Run: headless pygame with SDL's dummy video driver; simulated clock (each Clock.tick advances the game by its frame time, no real sleeping); random seed 0; keys injected as events and as key.get_pressed() state; no mouse input.
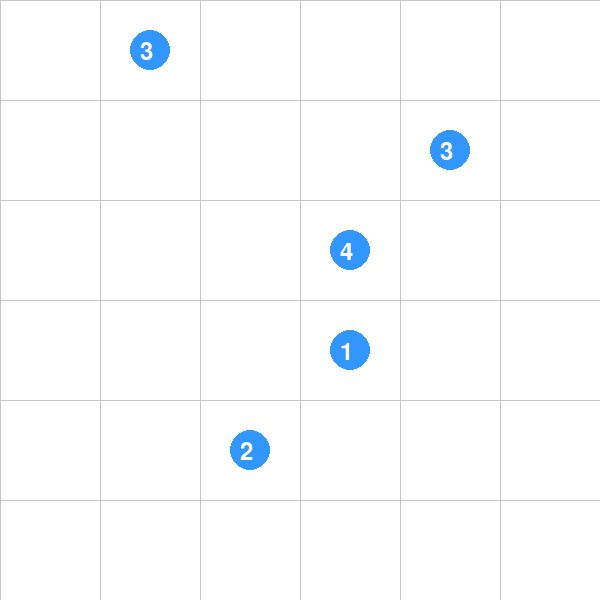
Frame 1 of 4 · flips 1–60 · no input
Frame 2 of 4 · flips 61–180 · tapped SPACE, RETURN · held RIGHT (→), D · screen unchanged from frame 1, image omitted
Frame 3 of 4 · flips 181–300 · held DOWN (↓), S · screen unchanged from frame 2, image omitted
Frame 4 of 4 · flips 301–420 · held LEFT (←), A, UP (↑), W · screen unchanged from frame 3, image omitted

The pygame program that drew these frames:

import pygame
import random

# Constants
WIDTH, HEIGHT = 600, 600
GRID_SIZE = 6
CELL_SIZE = WIDTH // GRID_SIZE
WHITE, BLACK, BLUE, GRAY = (255, 255, 255), (0, 0, 0), (50, 150, 255), (200, 200, 200)

# Generate islands with random numbers
def generate_islands(grid_size):
    islands = []
    for _ in range(grid_size):
        x, y = random.randint(0, grid_size - 1), random.randint(0, grid_size - 1)
        if (x, y) not in islands:
            islands.append((x, y, random.randint(1, 4)))  # Number of required bridges
    return islands

# Initialize game
pygame.init()
screen = pygame.display.set_mode((WIDTH, HEIGHT))
pygame.display.set_caption("Bridges & Islands")
clock = pygame.time.Clock()

def draw_grid():
    for x in range(0, WIDTH, CELL_SIZE):
        pygame.draw.line(screen, GRAY, (x, 0), (x, HEIGHT))
    for y in range(0, HEIGHT, CELL_SIZE):
        pygame.draw.line(screen, GRAY, (0, y), (WIDTH, y))

def draw_islands(islands):
    for x, y, number in islands:
        pygame.draw.circle(screen, BLUE, (x * CELL_SIZE + CELL_SIZE // 2, y * CELL_SIZE + CELL_SIZE // 2), 20)
        font = pygame.font.Font(None, 36)
        text = font.render(str(number), True, WHITE)
        screen.blit(text, (x * CELL_SIZE + CELL_SIZE // 2 - 10, y * CELL_SIZE + CELL_SIZE // 2 - 10))

islands = generate_islands(GRID_SIZE)
running = True
while running:
    screen.fill(WHITE)
    draw_grid()
    draw_islands(islands)
    
    for event in pygame.event.get():
        if event.type == pygame.QUIT:
            running = False
    
    pygame.display.flip()
    clock.tick(30)

pygame.quit()
